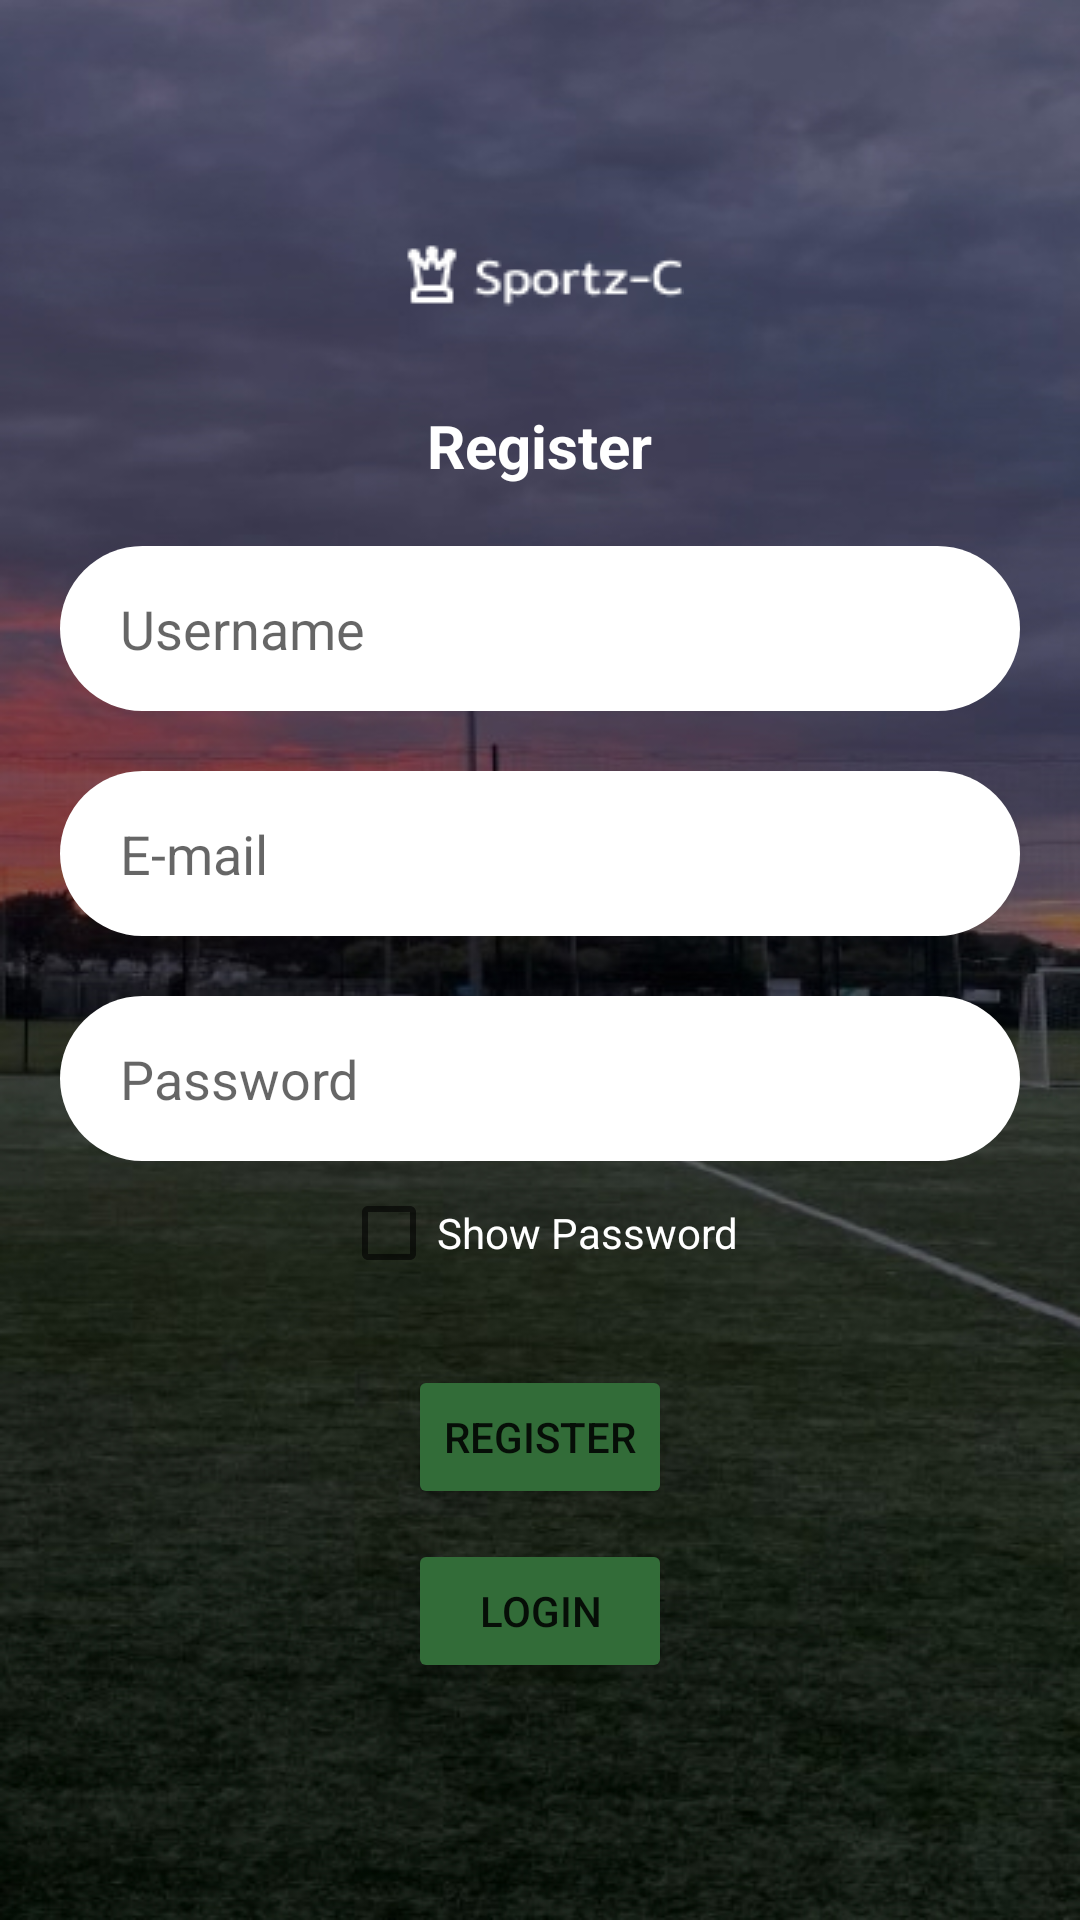

Reconstruct the res/layout file that produces this screen, plus the resources it refers to.
<!-- AndroidManifest.xml: application theme Theme.Sopwer -->
<!-- res/layout/activity_register_page.xml -->
<?xml version="1.0" encoding="utf-8"?>
<LinearLayout xmlns:android="http://schemas.android.com/apk/res/android"
    xmlns:app="http://schemas.android.com/apk/res-auto"
    xmlns:tools="http://schemas.android.com/tools"
    android:layout_width="match_parent"
    android:layout_height="match_parent"
    tools:context=".RegisterPage"
    android:background="@drawable/background2"
    android:orientation="vertical"
    android:gravity="center">

    <LinearLayout
        android:layout_width="wrap_content"
        android:layout_height="55dp"
        android:orientation="vertical"
        android:layout_marginTop="1dp">

        <ImageView
            android:id="@+id/image_sportz"
            android:layout_width="wrap_content"
            android:layout_height="wrap_content"
            android:src="@drawable/sportz"
            />
    </LinearLayout>

    <TextView
        android:id="@+id/login_view_register"
        android:layout_width="wrap_content"
        android:layout_height="wrap_content"
        android:text="Register"
        android:textColor="@color/white"
        android:textSize="20dp"
        android:textStyle="bold"
        />

    <EditText
        android:id="@+id/username_register"
        android:layout_width="match_parent"
        android:layout_height="55dp"
        android:background="@drawable/round_black"
        android:hint="Username"
        android:inputType="text"
        android:maxLines="1"
        android:paddingStart="20dp"
        android:paddingEnd="20dp"
        android:layout_marginStart="20dp"
        android:layout_marginTop="20dp"
        android:layout_marginEnd="20dp"
        />

    <EditText
        android:id="@+id/email_register"
        android:layout_width="match_parent"
        android:layout_height="55dp"
        android:background="@drawable/round_black"
        android:hint="E-mail"
        android:inputType="textEmailAddress"
        android:maxLines="1"
        android:paddingStart="20dp"
        android:paddingEnd="20dp"
        android:layout_marginStart="20dp"
        android:layout_marginTop="20dp"
        android:layout_marginEnd="20dp"
        />

    <EditText
        android:id="@+id/password_register"
        android:layout_width="match_parent"
        android:layout_height="55dp"
        android:background="@drawable/round_black"
        android:hint="Password"
        android:inputType="textPassword"
        android:maxLines="1"
        android:paddingStart="20dp"
        android:paddingEnd="20dp"
        android:layout_marginStart="20dp"
        android:layout_marginEnd="20dp"
        android:layout_marginTop="20dp"
        />

    <CheckBox
        android:id="@+id/checkBoxShowPassword"
        android:layout_width="wrap_content"
        android:layout_height="wrap_content"
        android:text="Show Password"
        android:textColor="@color/white"
        android:layout_marginStart="20dp"
        android:layout_marginEnd="20dp"
        />

    <Button
        android:id="@+id/btn_register"
        android:layout_width="wrap_content"
        android:layout_height="wrap_content"
        android:layout_marginTop="20dp"
        android:text="Register"
        android:backgroundTint="@color/green"
        />

    <Button
        android:id="@+id/btn_login_register"
        android:layout_width="wrap_content"
        android:layout_height="wrap_content"
        android:layout_marginTop="10dp"
        android:text="Login"
        android:backgroundTint="@color/green"
        />

</LinearLayout>
<!-- resources referenced by this layout -->
<resources>
  <color name="green">#326C38</color>
  <color name="white">#FFFFFFFF</color>
  <!-- drawable background2: jpg bitmap (drawable, 149684 bytes) -->
  <!-- drawable round_black (drawable) -->
  <?xml version="1.0" encoding="utf-8"?>
  <shape xmlns:android="http://schemas.android.com/apk/res/android"
      android:shape="rectangle"
      >
      <solid android:color="#FFFFFFFF"/>
      <corners android:radius="50dp"/>
  
  </shape>
  <!-- drawable sportz: png bitmap (drawable, 979 bytes) -->
  <style name="Theme.Sopwer" parent="Theme.MaterialComponents.DayNight.DarkActionBar">
          
          <item name="colorPrimary">@color/purple_500</item>
          <item name="colorPrimaryVariant">@color/purple_700</item>
          <item name="colorOnPrimary">@color/white</item>
          
          <item name="colorSecondary">@color/teal_200</item>
          <item name="colorSecondaryVariant">@color/teal_700</item>
          <item name="colorOnSecondary">@color/black</item>
          
          <item name="android:statusBarColor">?attr/colorPrimaryVariant</item>
          
      </style>
  <color name="purple_500">#FF6200EE</color>
  <color name="purple_700">#FF3700B3</color>
  <color name="teal_200">#FF03DAC5</color>
  <color name="teal_700">#FF018786</color>
  <color name="black">#FF000000</color>
</resources>
